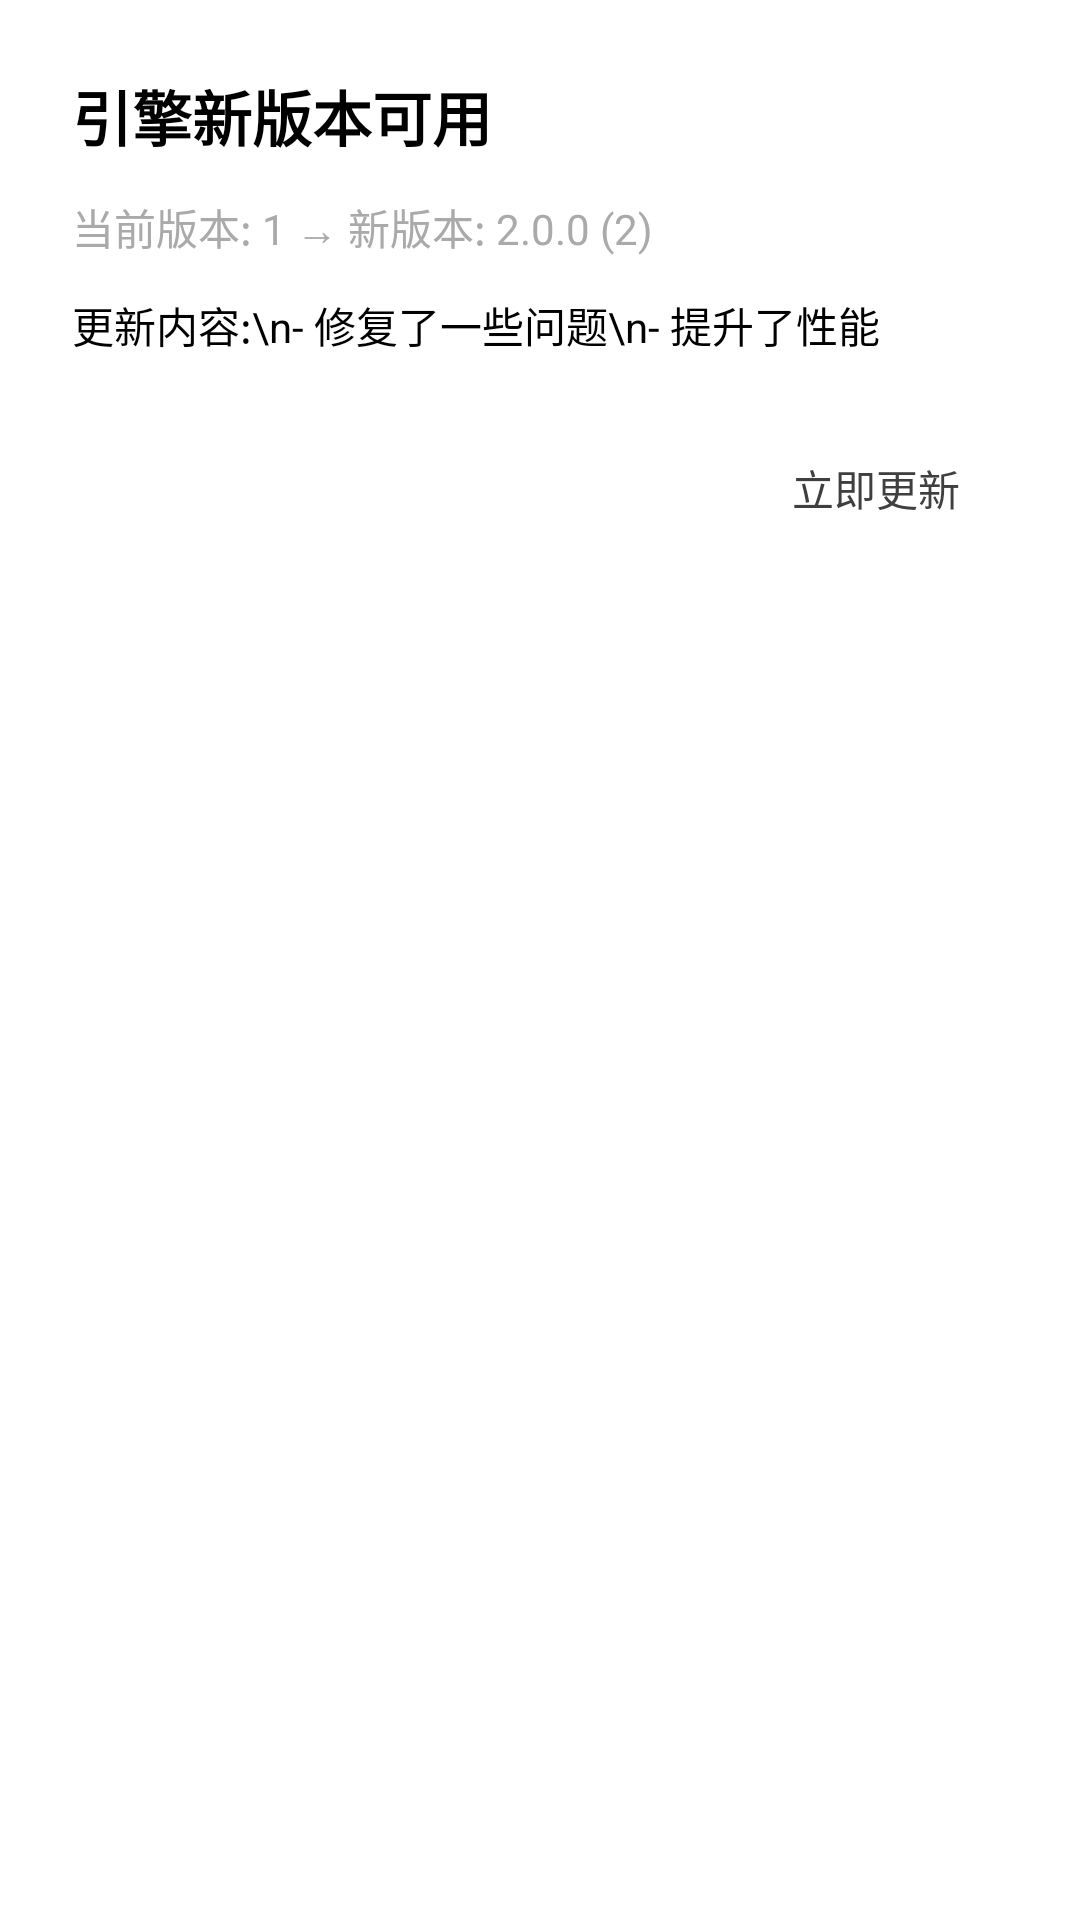

Write the Android layout XML for this screen, with the resource values it uses.
<!-- AndroidManifest.xml: application theme Theme.BlackBox -->
<!-- res/layout/dialog_engine_upgrade.xml -->
<?xml version="1.0" encoding="utf-8"?>
<LinearLayout xmlns:android="http://schemas.android.com/apk/res/android"
    android:layout_width="match_parent"
    android:layout_height="wrap_content"
    android:orientation="vertical"
    android:padding="24dp">

    <TextView
        android:id="@+id/titleText"
        android:layout_width="match_parent"
        android:layout_height="wrap_content"
        android:text="引擎新版本可用"
        android:textColor="@android:color/black"
        android:textSize="20sp"
        android:textStyle="bold" />

    <TextView
        android:id="@+id/versionText"
        android:layout_width="match_parent"
        android:layout_height="wrap_content"
        android:layout_marginTop="12dp"
        android:text="当前版本: 1 → 新版本: 2.0.0 (2)"
        android:textColor="@android:color/darker_gray"
        android:textSize="14sp" />

    <TextView
        android:id="@+id/changelogText"
        android:layout_width="match_parent"
        android:layout_height="wrap_content"
        android:layout_marginTop="12dp"
        android:lineSpacingMultiplier="1.2"
        android:text="更新内容:\n- 修复了一些问题\n- 提升了性能"
        android:textColor="@android:color/black"
        android:textSize="14sp" />

    <ProgressBar
        android:id="@+id/progressBar"
        style="?android:attr/progressBarStyleHorizontal"
        android:layout_width="match_parent"
        android:layout_height="wrap_content"
        android:layout_marginTop="16dp"
        android:visibility="gone" />

    <TextView
        android:id="@+id/progressText"
        android:layout_width="match_parent"
        android:layout_height="wrap_content"
        android:layout_marginTop="4dp"
        android:gravity="center"
        android:text="正在下载... 0%"
        android:textColor="@android:color/darker_gray"
        android:textSize="12sp"
        android:visibility="gone" />

    <LinearLayout
        android:layout_width="match_parent"
        android:layout_height="wrap_content"
        android:layout_marginTop="20dp"
        android:gravity="end"
        android:orientation="horizontal">

        <Button
            android:id="@+id/exitButton"
            android:layout_width="wrap_content"
            android:layout_height="wrap_content"
            android:text="退出"
            android:visibility="gone"
            style="?android:attr/borderlessButtonStyle" />

        <Button
            android:id="@+id/laterButton"
            android:layout_width="wrap_content"
            android:layout_height="wrap_content"
            android:text="稍后"
            style="?android:attr/borderlessButtonStyle" />

        <Button
            android:id="@+id/upgradeButton"
            android:layout_width="wrap_content"
            android:layout_height="wrap_content"
            android:text="立即更新"
            android:textColor="@color/primary"
            style="?android:attr/borderlessButtonStyle" />
    </LinearLayout>

</LinearLayout>
<!-- resources referenced by this layout -->
<resources>
  <color name="primary">#3F3F3F</color>
  <style name="Theme.BlackBox" parent="Theme.MaterialComponents.Light.NoActionBar">
          
          <item name="colorPrimary">@color/primary</item>
          <item name="colorPrimaryVariant">@color/primary_dark</item>
          <item name="colorOnPrimary">@color/white</item>
          
          <item name="colorSecondary">@color/primary_light</item>
          <item name="colorSecondaryVariant">@color/primary</item>
          <item name="colorOnSecondary">@color/white</item>
          
          <item name="android:statusBarColor" tools:targetApi="l">?attr/colorPrimaryVariant</item>
          
  
          <item name="actionMenuTextColor">@color/primary_text</item>
  
          <item name="android:forceDarkAllowed" tools:targetApi="q">false</item>
      </style>
  <color name="primary_dark">#3F3F3F</color>
  <color name="white">#FFFFFFFF</color>
  <color name="primary_light">#3F3F3F</color>
  <color name="primary_text">#212121</color>
</resources>
